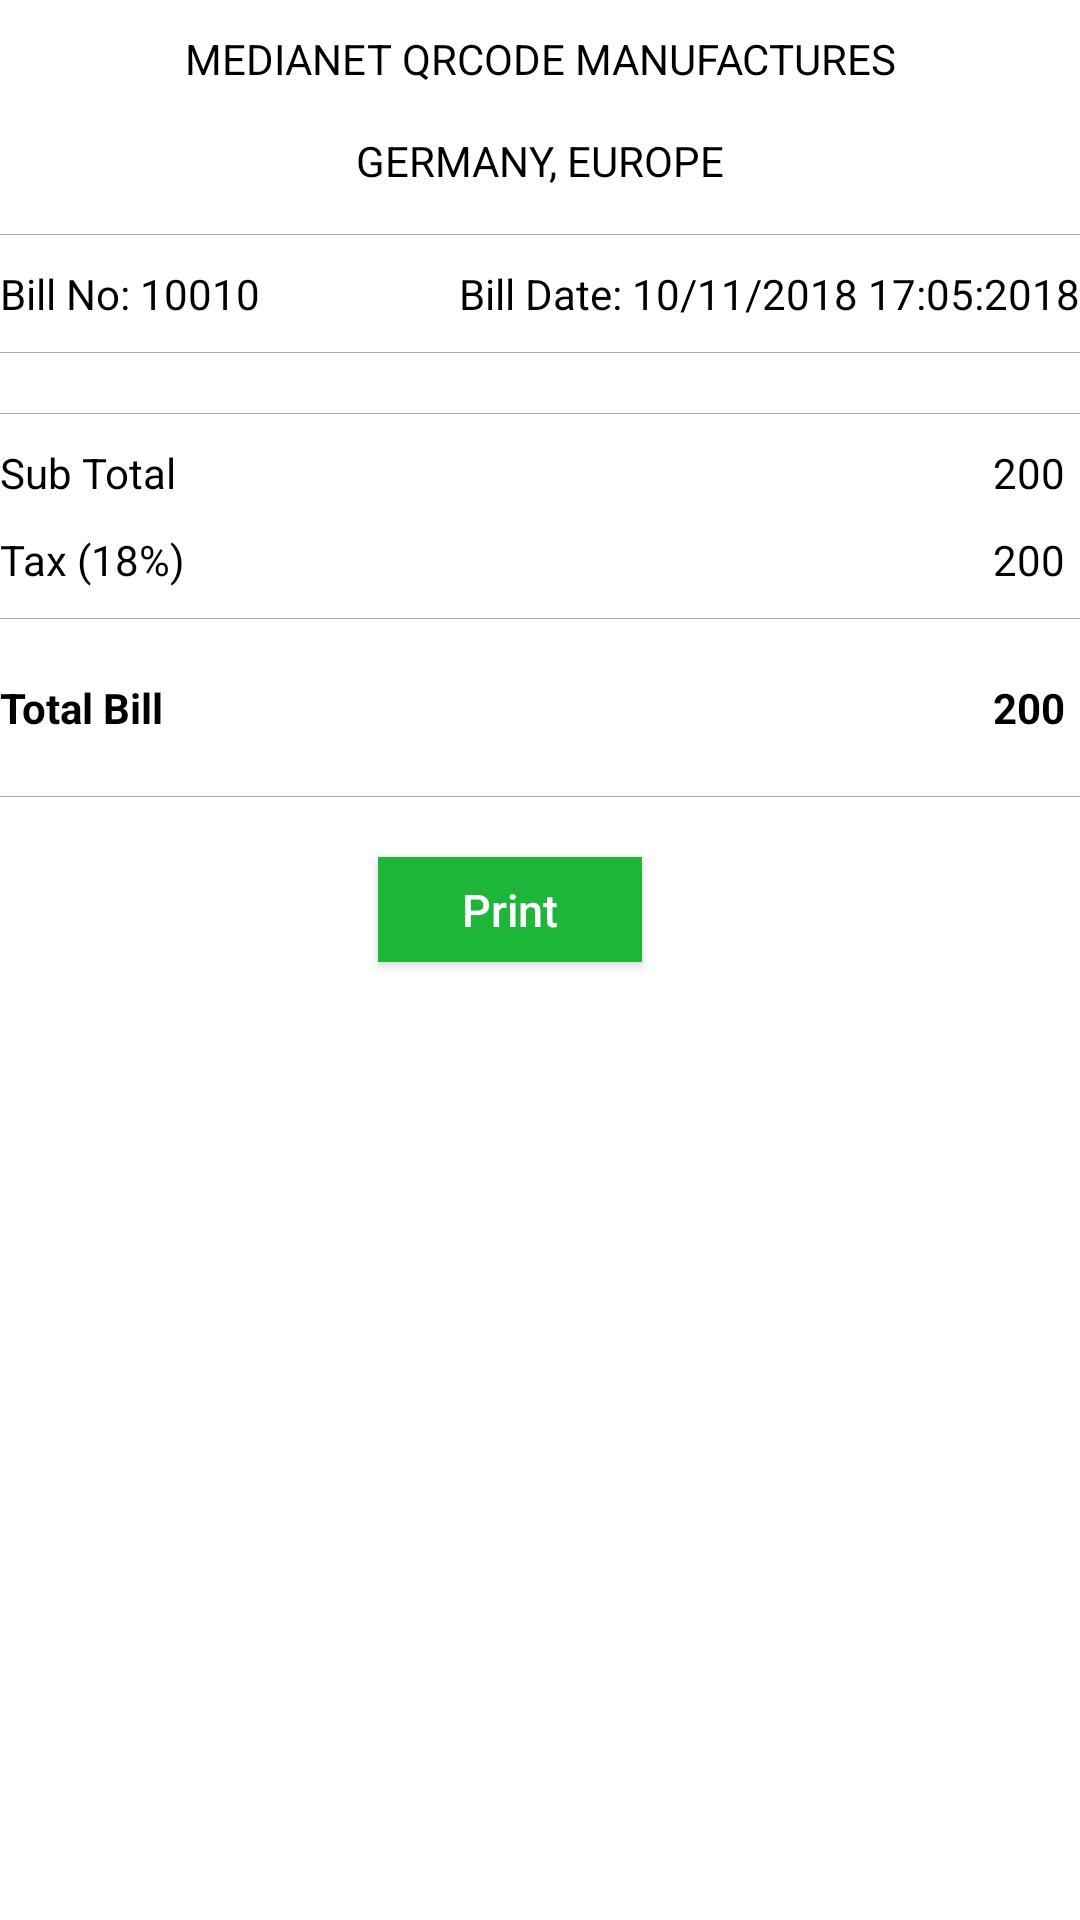

Reconstruct the res/layout file that produces this screen, plus the resources it refers to.
<!-- AndroidManifest.xml: application theme AppTheme -->
<!-- res/layout/activity_bill_details.xml -->
<?xml version="1.0" encoding="utf-8"?>
<android.support.v4.widget.NestedScrollView xmlns:android="http://schemas.android.com/apk/res/android"
    xmlns:app="http://schemas.android.com/apk/res-auto"
    xmlns:tools="http://schemas.android.com/tools"
    android:id="@+id/scrollView"
    android:layout_width="match_parent"
    android:layout_height="match_parent"
    android:background="@android:color/white"
    tools:context=".Activity.BillDetailsActivity">

    <LinearLayout
        android:id="@+id/mainView"
        android:layout_width="match_parent"
        android:layout_height="wrap_content"
        android:layout_marginEnd="@dimen/print_margin"
        android:layout_marginLeft="@dimen/print_margin"
        android:layout_marginRight="@dimen/print_margin"
        android:layout_marginStart="@dimen/print_margin"
        android:orientation="vertical">

        <TextView
            android:layout_width="match_parent"
            android:layout_height="wrap_content"
            android:layout_gravity="center"
            android:gravity="center"
            android:padding="10dp"
            android:text="MEDIANET QRCODE MANUFACTURES"
            android:textAlignment="center"
            android:textColor="@android:color/black"
            android:textSize="@dimen/print_text_size" />

        <TextView
            android:layout_width="match_parent"
            android:layout_height="wrap_content"
            android:layout_gravity="center"
            android:gravity="center"
            android:padding="5dp"
            android:text="GERMANY, EUROPE"
            android:textAlignment="center"
            android:textColor="@android:color/black"
            android:textSize="@dimen/print_text_size" />

        <View
            android:layout_width="match_parent"
            android:layout_height="0.1dp"
            android:layout_marginBottom="10dp"
            android:layout_marginTop="10dp"
            android:background="@android:color/darker_gray" />

        <RelativeLayout
            android:layout_width="match_parent"
            android:layout_height="wrap_content">

            <TextView
                android:layout_width="wrap_content"
                android:layout_height="wrap_content"
                android:layout_alignParentLeft="true"
                android:layout_alignParentStart="true"
                android:text="Bill No: 10010"
                android:textColor="@android:color/black"
                android:textSize="@dimen/print_text_size" />

            <TextView
                android:layout_width="wrap_content"
                android:layout_height="wrap_content"
                android:layout_alignParentEnd="true"
                android:layout_alignParentRight="true"
                android:text="Bill Date: 10/11/2018 17:05:2018"
                android:textColor="@android:color/black"
                android:textSize="@dimen/print_text_size" />

        </RelativeLayout>

        <View
            android:layout_width="match_parent"
            android:layout_height="0.1dp"
            android:layout_marginBottom="10dp"
            android:layout_marginTop="10dp"
            android:background="@android:color/darker_gray" />

        <android.support.v7.widget.RecyclerView
            android:id="@+id/detailsRecyclerView"
            android:layout_width="match_parent"
            android:layout_height="wrap_content"
            android:nestedScrollingEnabled="false" />

        <View
            android:layout_width="match_parent"
            android:layout_height="0.1dp"
            android:layout_marginBottom="10dp"
            android:layout_marginTop="10dp"
            android:background="@android:color/darker_gray" />

        <RelativeLayout
            android:layout_width="match_parent"
            android:layout_height="wrap_content"
            android:layout_marginBottom="10dp">

            <TextView
                android:id="@+id/subTotal"
                android:layout_width="wrap_content"
                android:layout_height="wrap_content"
                android:layout_alignParentLeft="true"
                android:layout_alignParentStart="true"
                android:layout_centerVertical="true"
                android:text="Sub Total"
                android:textColor="@android:color/black"
                android:textSize="@dimen/print_text_size" />

            <TextView
                android:id="@+id/subTotalTV"
                android:layout_width="wrap_content"
                android:layout_height="wrap_content"
                android:layout_alignParentEnd="true"
                android:layout_alignParentRight="true"
                android:layout_centerVertical="true"
                android:paddingEnd="5dp"
                android:paddingLeft="5dp"
                android:paddingRight="5dp"
                android:paddingStart="5dp"
                android:text="200"
                android:textColor="@android:color/black"
                android:textSize="@dimen/print_text_size" />

        </RelativeLayout>

        <RelativeLayout
            android:layout_width="match_parent"
            android:layout_height="wrap_content">

            <TextView
                android:layout_width="wrap_content"
                android:layout_height="wrap_content"
                android:layout_alignParentLeft="true"
                android:layout_alignParentStart="true"
                android:layout_centerVertical="true"
                android:text="Tax (18%)"
                android:textColor="@android:color/black"
                android:textSize="@dimen/print_text_size" />

            <TextView
                android:id="@+id/taxTV"
                android:layout_width="wrap_content"
                android:layout_height="wrap_content"
                android:layout_alignParentEnd="true"
                android:layout_alignParentRight="true"
                android:layout_centerVertical="true"
                android:paddingEnd="5dp"
                android:paddingLeft="5dp"
                android:paddingRight="5dp"
                android:paddingStart="5dp"
                android:text="200"
                android:textColor="@android:color/black"
                android:textSize="@dimen/print_text_size" />

        </RelativeLayout>

        <View
            android:layout_width="match_parent"
            android:layout_height="0.1dp"
            android:layout_marginBottom="10dp"
            android:layout_marginTop="10dp"
            android:background="@android:color/darker_gray" />

        <RelativeLayout
            android:layout_width="match_parent"
            android:layout_height="wrap_content"
            android:layout_marginBottom="10dp"
            android:layout_marginTop="10dp">

            <TextView
                android:layout_width="wrap_content"
                android:layout_height="wrap_content"
                android:layout_alignParentLeft="true"
                android:layout_alignParentStart="true"
                android:layout_centerVertical="true"
                android:text="Total Bill"
                android:textColor="@android:color/black"
                android:textSize="@dimen/print_text_size"
                android:textStyle="bold" />

            <TextView
                android:id="@+id/totalBillTV"
                android:layout_width="wrap_content"
                android:layout_height="wrap_content"
                android:layout_alignParentEnd="true"
                android:layout_alignParentRight="true"
                android:layout_centerVertical="true"
                android:paddingEnd="5dp"
                android:paddingLeft="5dp"
                android:paddingRight="5dp"
                android:paddingStart="5dp"
                android:text="200"
                android:textColor="@android:color/black"
                android:textSize="@dimen/print_text_size"
                android:textStyle="bold" />

        </RelativeLayout>

        <View
            android:layout_width="match_parent"
            android:layout_height="0.1dp"
            android:layout_marginBottom="10dp"
            android:layout_marginTop="10dp"
            android:background="@android:color/darker_gray" />

        <Button
            android:id="@+id/btn_print_bill"
            android:layout_width="wrap_content"
            android:layout_height="35dp"
            android:layout_gravity="center_horizontal"
            android:layout_marginBottom="10dp"
            android:layout_marginEnd="10dp"
            android:layout_marginRight="10dp"
            android:layout_marginTop="10dp"
            android:background="@color/colorAccent"
            android:text="Print"
            android:textAllCaps="false"
            android:textColor="@android:color/white"
            android:textSize="15sp" />

    </LinearLayout>

</android.support.v4.widget.NestedScrollView>
<!-- resources referenced by this layout -->
<resources>
  <color name="colorAccent">#1DB63A</color>
  <dimen name="print_margin">0dp</dimen>
  <dimen name="print_text_size">14sp</dimen>
  <style name="AppTheme" parent="Theme.AppCompat.Light.DarkActionBar">
          
          <item name="colorPrimary">@color/colorPrimary</item>
          <item name="colorPrimaryDark">@color/colorPrimaryDark</item>
          <item name="colorAccent">@color/colorAccent</item>
      </style>
  <color name="colorPrimary">#0099B5</color>
  <color name="colorPrimaryDark">#0099B5</color>
</resources>
